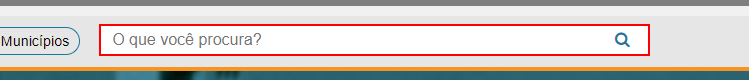
Task: Projeto para consulta e extração de CEPs.
Workflow: wf_ExtractInfo_IBGE

Step 1: Texto: Cidade on the text box in window 'https://cidades.ibge.gov.br' (chrome.exe)

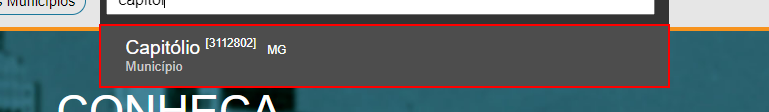
Step 2: find the element in window 'https://cidades.ibge.gov.br' (chrome.exe)

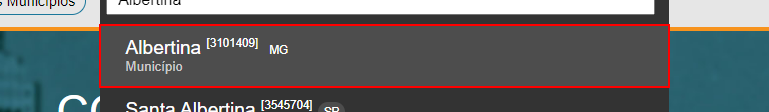
Step 3: click on the element in window 'https://cidades.ibge.gov.br' (chrome.exe)

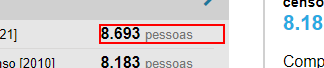
Step 4: get-text from the table cell '*.*     pessoas' in window 'https:*' (chrome.exe)

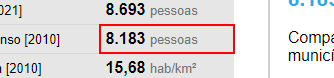
Step 5: get-text from the table cell '*.*     pessoas' in window 'https:*' (chrome.exe)

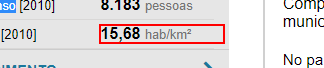
Step 6: get-text from the table cell '*,*     hab/km²' in window 'https*' (chrome.exe)

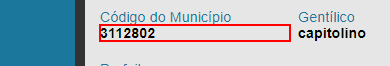
Step 7: get-text from the paragraph in window 'https*' (chrome.exe)

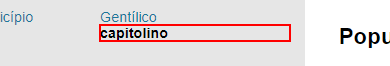
Step 8: get-text from the paragraph in window 'https*' (chrome.exe)

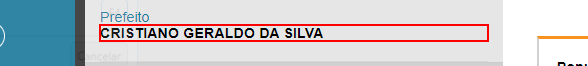
Step 9: get-text from the paragraph in window 'https*' (chrome.exe)